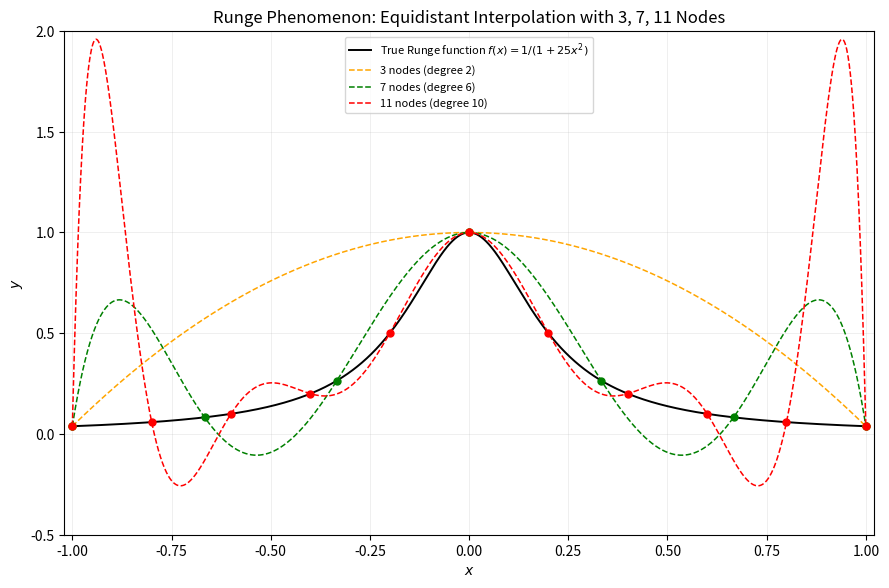

Generate this figure with matplotlib:
import numpy as np
import matplotlib.pyplot as plt

# Runge 函数
def runge(x):
    return 1.0 / (1 + 25 * x**2)

# Lagrange 插值
def lagrange_interp(x_nodes, y_nodes, x_eval):
    n = len(x_nodes)
    p = np.zeros_like(x_eval)
    for i in range(n):
        xi, yi = x_nodes[i], y_nodes[i]
        Li = np.ones_like(x_eval)
        for j in range(n):
            if i != j:
                xj = x_nodes[j]
                Li *= (x_eval - xj) / (xi - xj)
        p += yi * Li
    return p

# 等距节点设置
node_counts = [3, 7, 11]
colors = ["orange", "green", "red"]
labels = [
    "3 nodes (degree 2)",
    "7 nodes (degree 6)",
    "11 nodes (degree 10)",
]

x_dense = np.linspace(-1, 1, 2000)
y_true = runge(x_dense)

plt.figure(figsize=(9, 6), dpi=150)

# 真实函数
plt.plot(x_dense, y_true, "k-", label="True Runge function $f(x)=1/(1+25x^2)$", linewidth=1.4)

# 不同节点数插值
for n, color, label in zip(node_counts, colors, labels):
    x_nodes = np.linspace(-1, 1, n)
    y_nodes = runge(x_nodes)
    y_interp = lagrange_interp(x_nodes, y_nodes, x_dense)

    plt.plot(x_dense, y_interp, linestyle="--", color=color, label=label, linewidth=1.1)
    plt.plot(x_nodes, y_nodes, "o", color=color, markersize=5, zorder=6)

plt.xlabel("$x$")
plt.ylabel("$y$")
plt.title("Runge Phenomenon: Equidistant Interpolation with 3, 7, 11 Nodes")

plt.legend(fontsize=8, loc="upper center")
plt.grid(alpha=0.35, linewidth=0.4)

plt.xlim(-1.02, 1.02)
plt.ylim(-0.5, 2.0)   # 扩大 y 范围，保证曲线完整显示

plt.tight_layout()
plt.show()
